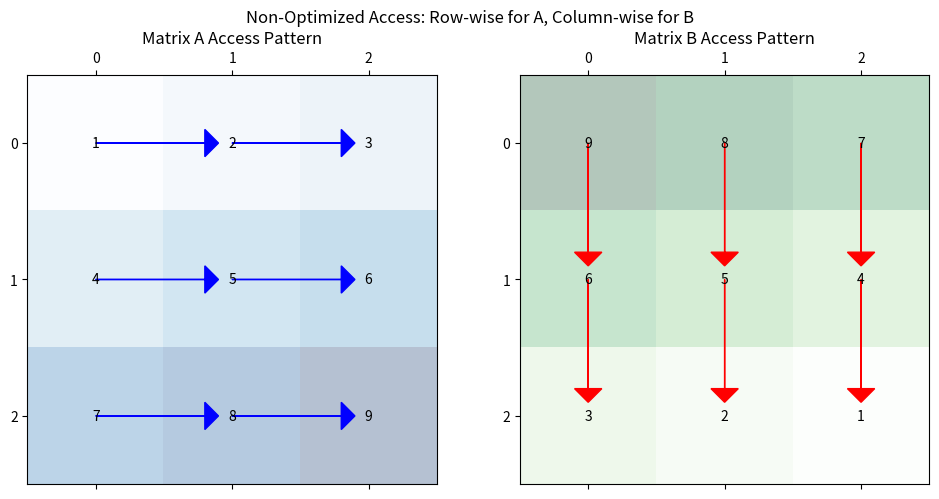
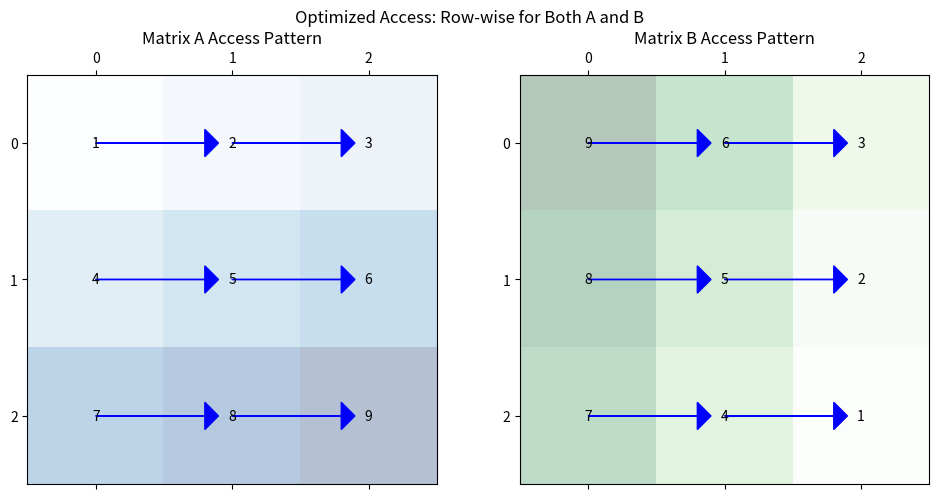

The matplotlib source for these figures, in order:
import matplotlib.pyplot as plt
import numpy as np

# Function to visualize matrix with access patterns
def plot_matrix_access(matrix_A, matrix_B, title, row_access_A=True, row_access_B=True):
    fig, axes = plt.subplots(1, 2, figsize=(10, 5))

    # Plot Matrix A
    axes[0].matshow(matrix_A, cmap='Blues', alpha=0.3)
    for i in range(matrix_A.shape[0]):
        for j in range(matrix_A.shape[1]):
            axes[0].text(x=j, y=i, s=matrix_A[i, j], va='center', ha='center')

    if row_access_A:
        for i in range(matrix_A.shape[0]):
            for j in range(matrix_A.shape[1] - 1):
                axes[0].arrow(j, i, 0.8, 0, head_width=0.2, head_length=0.1, fc='blue', ec='blue')
    else:
        for j in range(matrix_A.shape[1]):
            for i in range(matrix_A.shape[0] - 1):
                axes[0].arrow(j, i, 0, 0.8, head_width=0.2, head_length=0.1, fc='red', ec='red')

    axes[0].set_title("Matrix A Access Pattern")

    # Plot Matrix B
    axes[1].matshow(matrix_B, cmap='Greens', alpha=0.3)
    for i in range(matrix_B.shape[0]):
        for j in range(matrix_B.shape[1]):
            axes[1].text(x=j, y=i, s=matrix_B[i, j], va='center', ha='center')

    if row_access_B:
        for i in range(matrix_B.shape[0]):
            for j in range(matrix_B.shape[1] - 1):
                axes[1].arrow(j, i, 0.8, 0, head_width=0.2, head_length=0.1, fc='blue', ec='blue')
    else:
        for j in range(matrix_B.shape[1]):
            for i in range(matrix_B.shape[0] - 1):
                axes[1].arrow(j, i, 0, 0.8, head_width=0.2, head_length=0.1, fc='red', ec='red')

    axes[1].set_title("Matrix B Access Pattern")

    fig.suptitle(title)
    plt.tight_layout()
    plt.show()

# Example matrices A and B
matrix_A = np.array([[1, 2, 3], [4, 5, 6], [7, 8, 9]])
matrix_B = np.array([[9, 8, 7], [6, 5, 4], [3, 2, 1]])

# Plot Non-Optimized Access Pattern (Row-wise for A, Column-wise for B)
plot_matrix_access(matrix_A, matrix_B, 
                   "Non-Optimized Access: Row-wise for A, Column-wise for B", 
                   row_access_A=True, row_access_B=False)

# Plot Optimized Access Pattern (Row-wise for both A and B)
plot_matrix_access(matrix_A, matrix_B.T, 
                   "Optimized Access: Row-wise for Both A and B", 
                   row_access_A=True, row_access_B=True)
